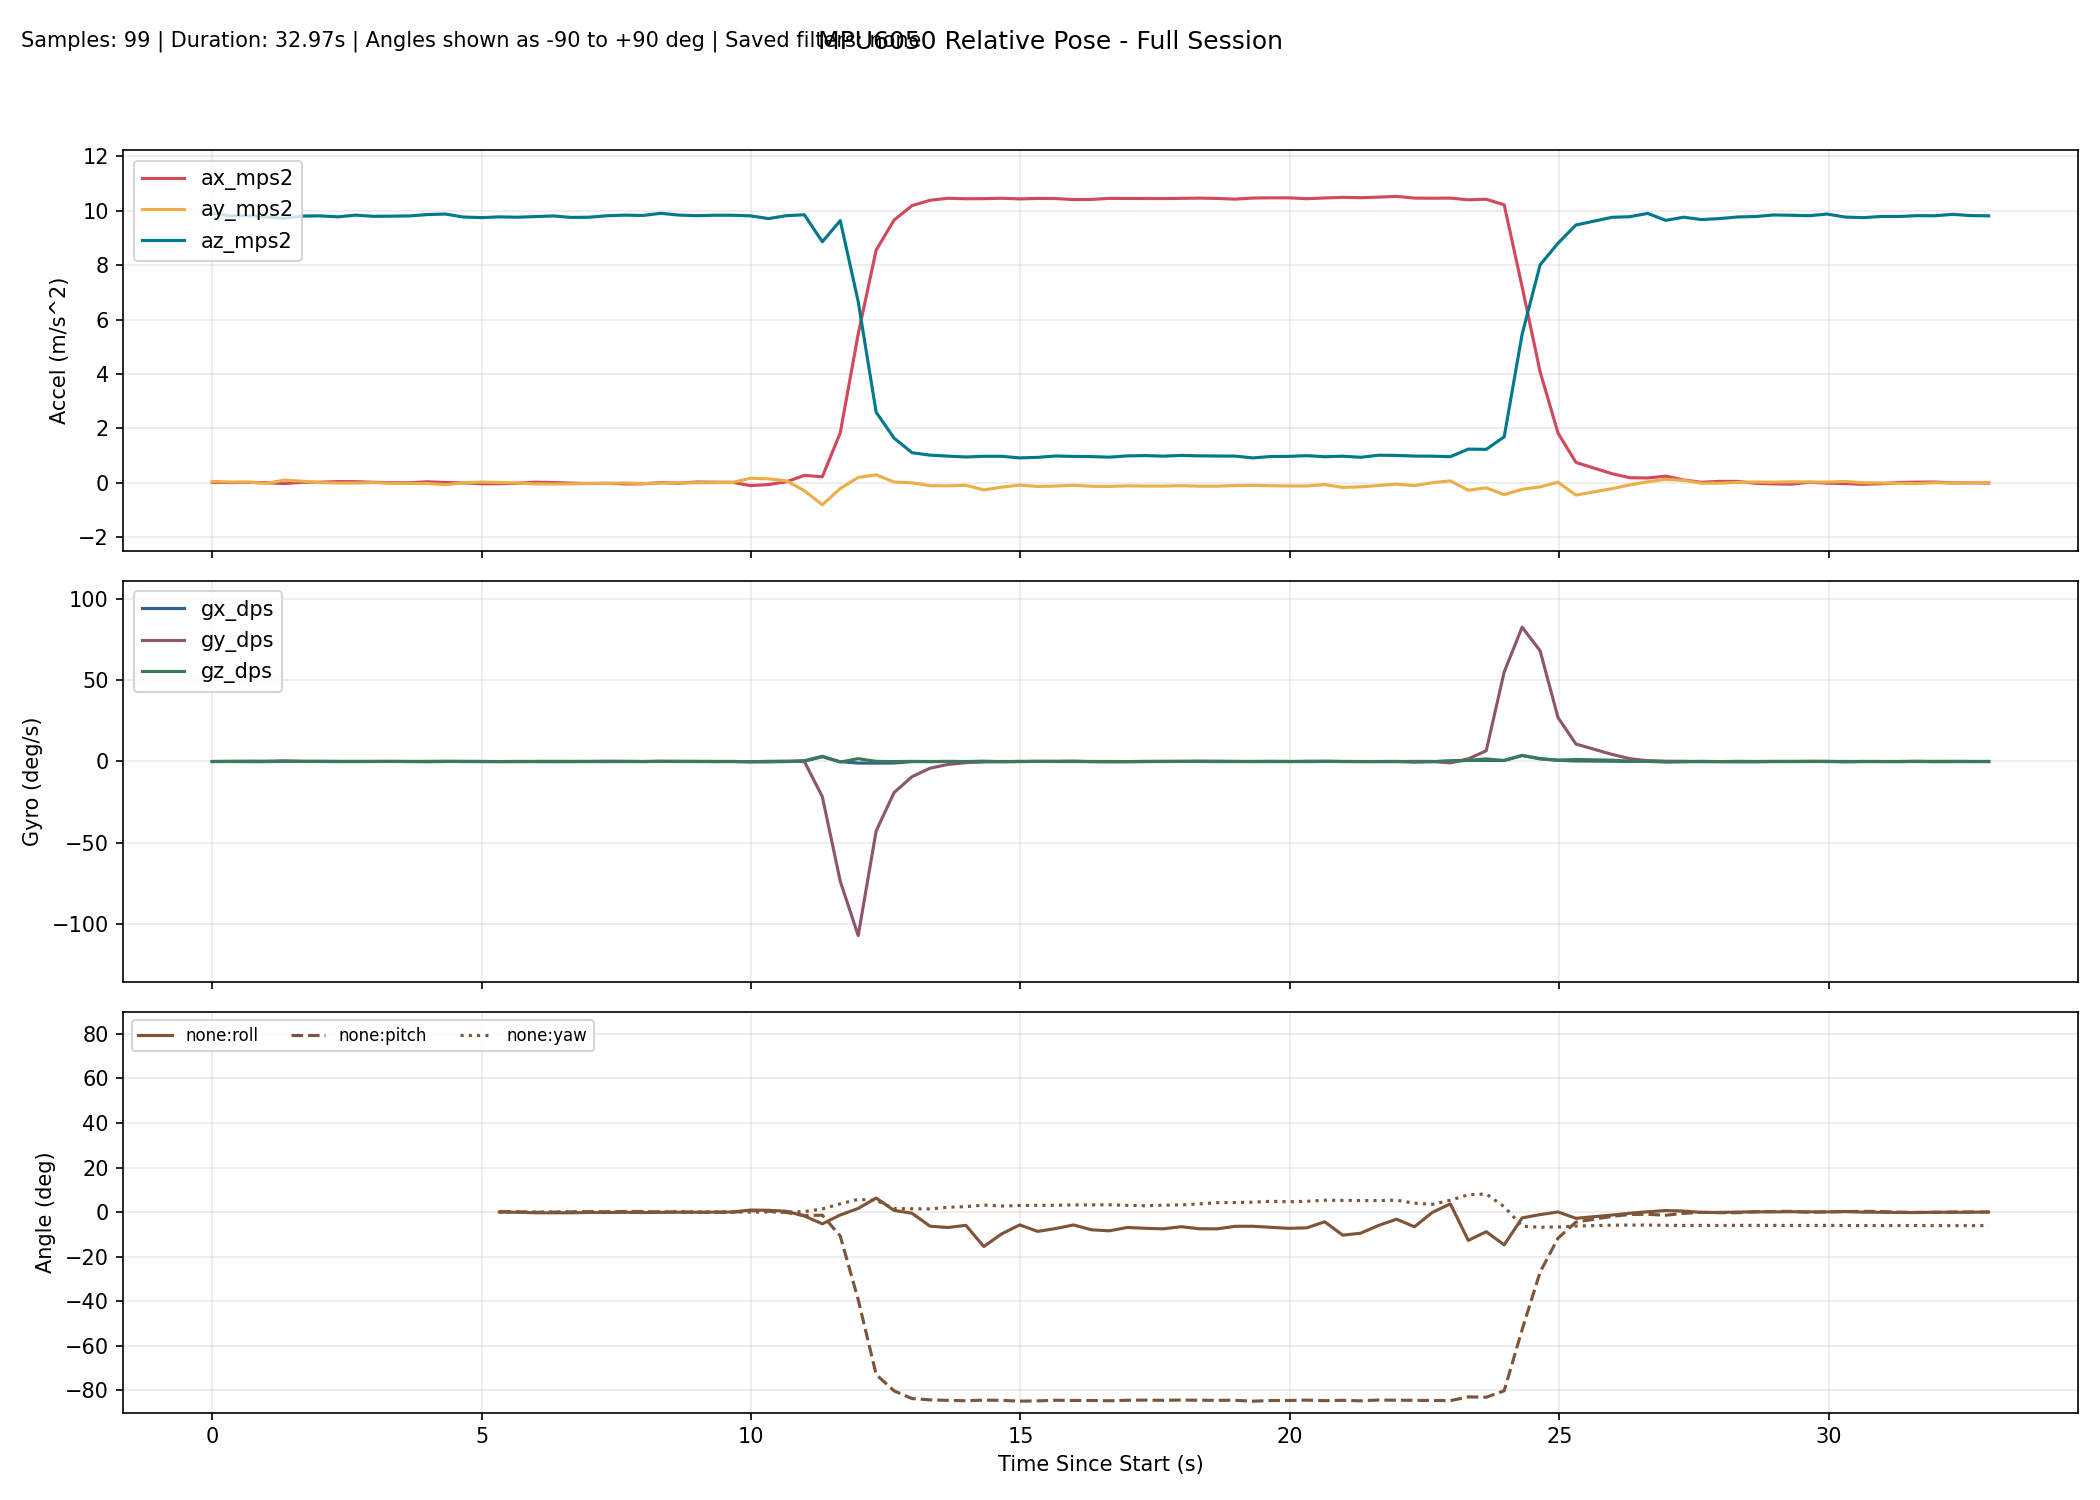

Values plotted in this chart, from the file beside it:
millis, time_s, phase, baseline_ready, ax_mps2, ay_mps2, az_mps2, gx_dps, gy_dps, gz_dps, none_roll_deg, none_pitch_deg, none_yaw_deg, complementary_roll_deg, complementary_pitch_deg, complementary_yaw_deg, kalman_roll_deg, kalman_pitch_deg, kalman_yaw_deg, mahony_roll_deg, mahony_pitch_deg, mahony_yaw_deg, madgwick_roll_deg, madgwick_pitch_deg
10296, 10.3, baseline, 0, 0.02215, 0.05686, 9.89, -0.05344, 0.000000, -0.007634, , , , , , , , , , , , , , 
10629, 10.63, baseline, 0, 0.01209, 0.03244, 9.813, -0.01679, 0.09618, -0.02137, , , , , , , , , , , , , , 
10962, 10.96, baseline, 0, 0.01956, 0.03417, 9.816, -0.1166, 0.1255, 0.06931, , , , , , , , , , , , , , 
11295, 11.29, baseline, 0, 0.006747, -0.02117, 9.767, -0.1108, 0.1464, 0.000244, , , , , , , , , , , , , , 
11628, 11.63, baseline, 0, -0.0228, 0.1018, 9.718, 0.04729, 0.2005, 0.2474, , , , , , , , , , , , , , 
11961, 11.96, baseline, 0, 0.02141, 0.06478, 9.8, -0.008564, 0.07563, 0.05775, , , , , , , , , , , , , , 
12294, 12.29, baseline, 0, 0.02616, 0.008313, 9.808, 0.04696, -0.02013, 0.07806, , , , , , , , , , , , , , 
12627, 12.63, baseline, 0, 0.04961, -0.004217, 9.771, -0.1003, 0.01027, 0.06787, , , , , , , , , , , , , , 
12960, 12.96, baseline, 0, 0.04606, -0.003482, 9.834, 0.01484, 0.008688, -0.06904, , , , , , , , , , , , , , 
13293, 13.29, baseline, 0, 0.02309, 0.01261, 9.79, 0.02426, -0.01026, -0.009294, , , , , , , , , , , , , , 
13626, 13.63, baseline, 0, 0.006723, -0.01686, 9.797, 0.000543, 0.02337, 0.03292, , , , , , , , , , , , , , 
13959, 13.96, baseline, 0, 0.005921, -0.02003, 9.806, -0.008943, -0.05019, 0.008589, , , , , , , , , , , , , , 
14292, 14.29, baseline, 0, 0.04151, -0.0213, 9.857, 0.005583, -0.1758, -0.001144, , , , , , , , , , , , , , 
14625, 14.62, baseline, 0, 0.01553, -0.0649, 9.874, 0.03429, -0.03368, 0.08657, , , , , , , , , , , , , , 
14958, 14.96, baseline, 0, -0.000612, 0.005283, 9.765, -0.05498, 0.05981, -0.006595, , , , , , , , , , , , , , 
15291, 15.29, baseline, 0, -0.03149, 0.03048, 9.744, -0.04947, -0.05394, 0.03858, , , , , , , , , , , , , , 
15624, 15.62, tracking, 1, -0.02804, 0.01902, 9.77, -0.06559, -0.0628, -0.03495, 0.03774, 0.2377, 0.06184, -0.1494, -0.002238, 0.06196, -0.1662, 0.09172, 0.06194, -0.09375, 0.09027, 0.06245, -0.03891, 0.5654
15958, 15.96, tracking, 1, -0.01229, -0.001371, 9.758, -0.003336, -0.08924, -0.009399, -0.08185, 0.1454, 0.05876, -0.1509, -0.007662, 0.05884, -0.1514, 0.1086, 0.05877, -0.09596, 0.07805, 0.05933, 2.983, 2.884
16291, 16.29, tracking, 1, 0.02705, -0.03538, 9.781, -0.01965, 0.04675, -0.07704, -0.2811, -0.08523, 0.0334, -0.1867, -0.008358, 0.03316, -0.2032, 0.08401, 0.03316, -0.1692, 0.03838, 0.03376, -0.01559, 0.53
16624, 16.62, tracking, 1, 0.01405, -0.03893, 9.805, -0.07198, 0.07824, -0.09036, -0.3014, -0.008947, 0.003115, -0.235, 0.01137, 0.002992, -0.2627, 0.08931, 0.003062, -0.2423, 0.04776, 0.003636, -1.494, 4.083
16957, 16.96, tracking, 1, -0.008386, -0.03748, 9.75, -0.04711, 0.06336, -0.08195, -0.2942, 0.1224, -0.02443, -0.268, 0.04362, -0.0244, -0.2993, 0.125, -0.02429, -0.2803, 0.09278, -0.02378, 0.009333, 0.6047
17290, 17.29, tracking, 1, -0.02311, -0.01535, 9.758, -0.01885, -0.06626, 0.06341, -0.164, 0.2088, -0.003340, -0.2684, 0.04749, -0.003259, -0.2794, 0.1466, -0.003210, -0.2529, 0.1086, -0.002604, 1.594, 4.051
17623, 17.62, tracking, 1, -0.01176, -0.01799, 9.812, 0.01536, -0.1227, 0.117, -0.1789, 0.1419, 0.03576, -0.2613, 0.02483, 0.03583, -0.2576, 0.1318, 0.03576, -0.2281, 0.07815, 0.03652, 0.02029, 0.5364
17956, 17.96, tracking, 1, -0.03595, -0.000373, 9.835, 0.001565, -0.03991, 0.08343, -0.07596, 0.2827, 0.06338, -0.2438, 0.05009, 0.06354, -0.2114, 0.1845, 0.06346, -0.182, 0.1322, 0.06427, 1.718, 3.941
18289, 18.29, tracking, 1, -0.03269, -0.02206, 9.822, -0.03143, -0.03887, -0.003270, -0.2025, 0.2639, 0.06232, -0.2572, 0.06894, 0.06243, -0.2199, 0.2211, 0.0623, -0.2043, 0.1623, 0.06314, -0.0974, 0.5658
18622, 18.62, tracking, 1, 0.0117, -0.004872, 9.902, 0.02407, 0.05774, 0.07655, -0.1019, 0.005552, 0.0881, -0.2378, 0.07364, 0.08789, -0.1827, 0.1926, 0.08785, -0.1672, 0.1286, 0.08868, 3.698, 1.047
18955, 18.95, tracking, 1, -0.0122, 0.003438, 9.836, -0.04992, 0.0689, 0.0352, -0.05371, 0.1443, 0.09963, -0.235, 0.1016, 0.09949, -0.1563, 0.2087, 0.09954, -0.1511, 0.156, 0.1004, -0.1186, 0.7309
19288, 19.29, tracking, 1, 0.03283, 0.003889, 9.814, -0.006226, 0.07336, -0.04088, -0.05105, -0.1184, 0.08636, -0.2199, 0.08707, 0.08591, -0.1231, 0.1378, 0.08605, -0.1249, 0.08821, 0.08686, 2.895, -1.581
19621, 19.62, tracking, 1, 0.02642, 0.01125, 9.831, 0.02041, -0.03936, -0.1034, -0.008225, -0.08075, 0.05189, -0.1931, 0.04841, 0.05163, -0.07835, 0.06144, 0.05176, -0.08433, 0.01798, 0.05254, -0.08729, 0.777
19954, 19.95, tracking, 1, 0.02242, 0.01851, 9.829, -0.01474, -0.03406, 0.009032, 0.03408, -0.05746, 0.05485, -0.1739, 0.02067, 0.05473, -0.04013, 0.01009, 0.05485, -0.05486, -0.0193, 0.05556, 3.138, -1.265
20287, 20.29, tracking, 1, -0.09985, 0.1722, 9.809, -0.1662, -0.151, -0.143, 0.9322, 0.6563, 0.006257, -0.06579, 0.07088, 0.006240, 0.2285, 0.1626, 0.006986, 0.2134, 0.1546, 0.007556, 0.7493, 1.706
20620, 20.62, tracking, 1, -0.05969, 0.1504, 9.707, -0.1993, -0.09247, 0.1031, 0.814, 0.4255, 0.04037, -0.000926, 0.09571, 0.04013, 0.4057, 0.237, 0.0412, 0.342, 0.213, 0.04199, 2.324, -1.771
20953, 20.95, tracking, 1, 0.04256, 0.07705, 9.816, -0.0614, 0.1187, 0.08247, 0.376, -0.1752, 0.06921, 0.02756, 0.08646, 0.06783, 0.4461, 0.1638, 0.06879, 0.3279, 0.1223, 0.06992, -0.02414, 1.292
21286, 21.29, tracking, 1, 0.276, -0.287, 9.848, 0.2273, -0.03495, 0.436, -1.743, -1.531, 0.216, -0.1842, -0.1684, 0.2102, -0.1117, -0.3536, 0.2149, -0.2911, -0.4407, 0.2183, -2.034, -1.913
21619, 21.62, tracking, 1, 0.2271, -0.8047, 8.856, 2.903, -21.63, 3.197, -5.264, -1.388, 1.44, -0.1954, -6.48, 1.281, -1.04, -5.719, 1.289, -1.07, -7.947, 1.388, -4.77, -7.686
21952, 21.95, tracking, 1, 1.839, -0.2059, 9.633, -0.1166, -73.57, -0.3562, -1.295, -10.73, 3.723, -0.4074, -27.95, 1.271, -1.394, -24.09, 1.203, -1.348, -33.37, 1.826, -1.981, -33.79
22285, 22.29, tracking, 1, 5.471, 0.2017, 6.659, -0.981, -106.9, 1.735, 1.649, -39.31, 5.725, -1.482, -59.92, 3.003, -0.9776, -52.62, 1.863, -3.136, -70.93, 4.359, -1.652, -70.48
22618, 22.62, tracking, 1, 8.55, 0.2972, 2.596, -1.006, -42.67, 0.06209, 6.303, -72.93, 5.276, -1.823, -73.94, 4.509, 0.8492, -67.17, 1.985, -2.418, -85.85, 3.594, 28.43, -85.83
22951, 22.95, tracking, 1, 9.655, 0.03378, 1.645, -0.9383, -19.08, -0.05761, 0.7492, -80.26, 1.582, -2.747, -80.29, 5.694, 0.7248, -74.36, 2.08, -168.6, -89.64, 169.4, 97.43, -88.62
23284, 23.28, tracking, 1, 10.18, 0.003099, 1.11, -0.09136, -9.338, 0.07772, -0.5038, -83.7, 1.495, -3.819, -83.44, 7.238, 0.481, -78.44, 2.232, -175.6, -88.74, 176.4, 127.5, -88.85
23617, 23.62, tracking, 1, 10.38, -0.09968, 1.02, -0.08693, -4.129, -0.01929, -6.313, -84.29, 1.447, -5.128, -84.73, 8.175, -1.501, -80.52, 2.33, -140.3, -89.58, 141.1, 39.14, -89.3
23950, 23.95, tracking, 1, 10.45, -0.1063, 0.9841, 0.01561, -1.835, 0.006023, -6.919, -84.52, 2.168, -6.1, -85.21, 8.85, -3.277, -81.69, 2.414, -22.32, -88.94, 23.15, 0.9562, -87.4
24283, 24.28, tracking, 1, 10.44, -0.08598, 0.9525, -0.0762, -0.7431, -0.01133, -5.933, -84.69, 2.443, -6.443, -85.34, 9.097, -4.413, -82.45, 2.476, -11.79, -87.79, 12.6, -2.36, -84.92
24616, 24.62, tracking, 1, 10.44, -0.2574, 0.9786, -0.0259, -0.2697, 0.1833, -15.46, -84.39, 3.158, -8.771, -85.27, 10.06, -8.191, -82.88, 2.581, -15.24, -86.72, 16.03, -19.8, -82.37
24949, 24.95, tracking, 1, 10.45, -0.155, 0.9775, -0.001199, -0.1033, -0.1603, -9.758, -84.52, 2.733, -8.55, -85.19, 9.46, -9.441, -83.26, 2.572, -12.12, -86.03, 12.92, 3.774, -84.59
25282, 25.28, tracking, 1, 10.43, -0.07961, 0.9197, -0.009640, -0.09171, 0.03665, -5.742, -84.87, 2.961, -8.397, -85.17, 9.631, -9.113, -83.69, 2.64, -9.893, -85.68, 10.69, -21.73, -82.49
25615, 25.61, tracking, 1, 10.45, -0.1299, 0.9382, 0.02363, 0.05034, 0.03298, -8.656, -84.74, 3.048, -8.624, -85.09, 9.716, -9.61, -83.98, 2.692, -9.544, -85.35, 10.35, 2.91, -84.6
25948, 25.95, tracking, 1, 10.44, -0.1155, 0.9901, -0.01803, 0.06594, 0.01777, -7.391, -84.47, 3.041, -8.564, -84.98, 9.714, -9.543, -84.13, 2.721, -8.808, -85.03, 9.612, -14.81, -82.1
26281, 26.28, tracking, 1, 10.41, -0.08535, 0.9735, -0.05301, 0.1913, 0.07581, -5.755, -84.56, 3.234, -8.397, -84.86, 9.863, -8.906, -84.25, 2.765, -7.966, -84.81, 8.758, 2.603, -84.43
26614, 26.61, tracking, 1, 10.41, -0.1221, 0.9669, -0.02579, -0.1388, -0.0109, -7.946, -84.58, 3.241, -8.469, -84.85, 9.885, -8.994, -84.43, 2.793, -8.027, -84.77, 8.809, -21.06, -82.27
26947, 26.95, tracking, 1, 10.45, -0.1268, 0.947, -0.02864, -0.2021, -0.0181, -8.389, -84.7, 3.285, -8.609, -84.89, 9.921, -9.158, -84.62, 2.82, -8.224, -84.81, 8.996, 1.352, -84.59
27280, 27.28, tracking, 1, 10.45, -0.1071, 0.9922, -0.06184, -0.1129, -0.07136, -6.895, -84.47, 3.05, -8.294, -84.86, 9.694, -8.79, -84.65, 2.804, -7.614, -84.74, 8.367, -12.03, -82.02
27613, 27.61, tracking, 1, 10.44, -0.115, 1.005, 0.06687, -0.04057, -0.06061, -7.26, -84.39, 2.847, -8.046, -84.8, 9.471, -8.527, -84.63, 2.78, -7.304, -84.64, 8.078, 1.451, -84.57
27947, 27.95, tracking, 1, 10.44, -0.1168, 0.9836, -0.01447, -0.01623, 0.07194, -7.509, -84.51, 3.112, -8.3, -84.76, 9.729, -8.39, -84.63, 2.804, -7.666, -84.59, 8.437, -14.68, -82.01
28280, 28.28, tracking, 1, 10.45, -0.1031, 1.01, -0.001209, 0.03473, 0.04252, -6.55, -84.38, 3.228, -8.245, -84.69, 9.843, -7.962, -84.58, 2.807, -7.449, -84.51, 8.221, 2.665, -84.39
28613, 28.61, tracking, 1, 10.46, -0.1177, 0.9943, 0.05448, 0.01847, 0.1315, -7.477, -84.45, 3.675, -8.6, -84.64, 10.29, -7.88, -84.55, 2.846, -7.912, -84.48, 8.704, -18.63, -82.05
28946, 28.95, tracking, 1, 10.45, -0.1178, 0.9881, 0.008051, -0.1163, 0.1488, -7.521, -84.48, 4.238, -9.033, -84.64, 10.87, -7.849, -84.57, 2.898, -8.378, -84.51, 9.175, 1.171, -84.39
29279, 29.28, tracking, 1, 10.42, -0.09777, 0.9857, -0.038, 0.008452, 0.01829, -6.386, -84.49, 4.299, -8.794, -84.62, 10.92, -7.483, -84.55, 2.901, -7.824, -84.5, 8.612, -14.87, -81.85
29612, 29.61, tracking, 1, 10.46, -0.08975, 0.9186, -0.0152, -0.0928, 0.02106, -6.353, -84.88, 4.459, -8.651, -84.68, 11.06, -7.183, -84.68, 2.932, -7.52, -84.66, 8.306, -1.961, -84.47
29945, 29.95, tracking, 1, 10.47, -0.1038, 0.9708, -0.006080, -0.08292, 0.1092, -6.828, -84.59, 4.856, -8.847, -84.69, 11.49, -7.087, -84.69, 2.969, -7.754, -84.66, 8.54, -8.843, -81.75
... 39 more rows
